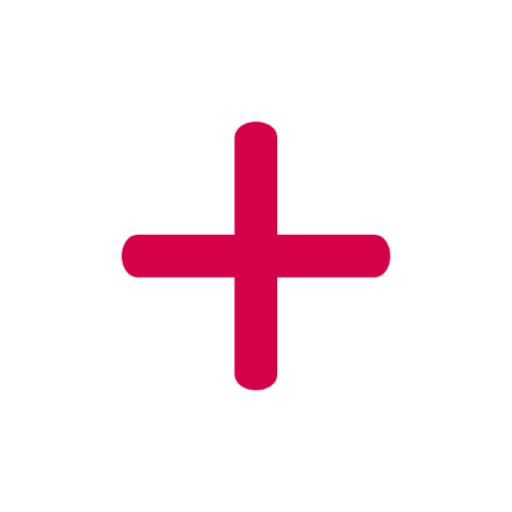
t = 0.00 s
t = 1.00 s: frame unchanged from t = 0.00 s, image omitted
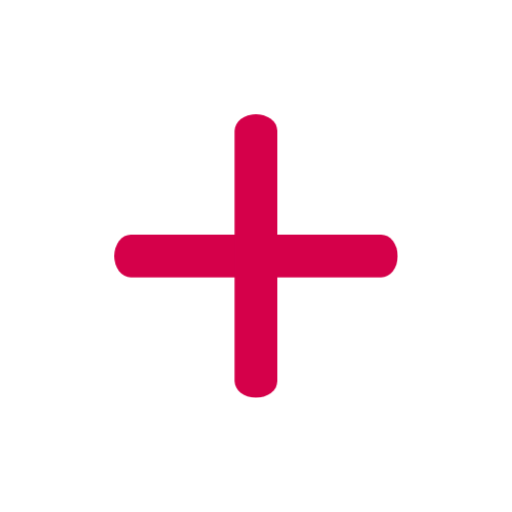
t = 1.08 s
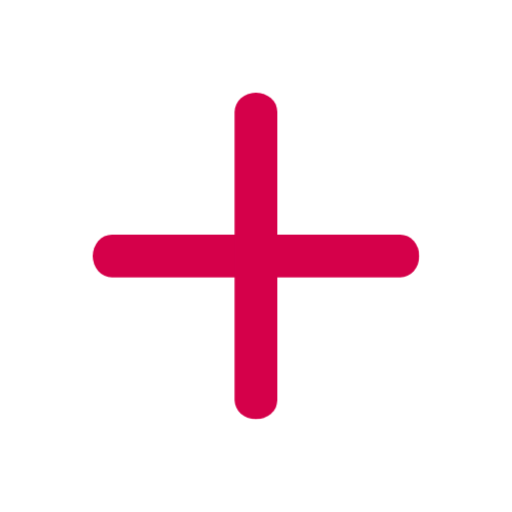
t = 1.17 s
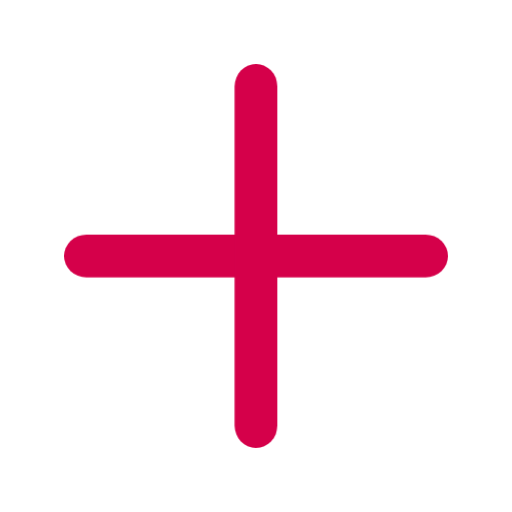
t = 1.33 s
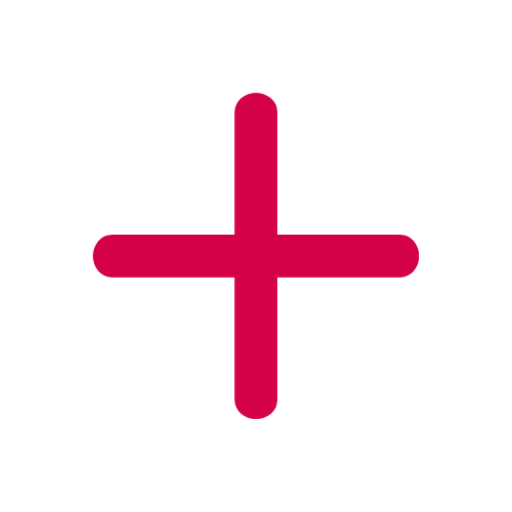
t = 1.67 s

The animated SVG that drew these frames (rendered in a browser with its animation timeline set to each time). Animation: 2 CSS @keyframes rules; one cycle of 2.00 s, repeats indefinitely.

<svg xmlns="http://www.w3.org/2000/svg" fill="#D5004A" viewBox="0 0 48 48"><style>@keyframes a0_t{0%{transform:translate(24px,24px) scale(.7,1) translate(-18px,-2px);animation-timing-function:cubic-bezier(.42,0,.58,1)}33.3333%{transform:translate(24px,24px) scale(1,1) translate(-18px,-2px);animation-timing-function:cubic-bezier(.42,0,.58,1)}}@keyframes a1_t{0%{transform:translate(24px,24px) rotate(90deg) scale(.7,1) translate(-18px,-2px);animation-timing-function:cubic-bezier(.42,0,.58,1)}33.3333%{transform:translate(24px,24px) rotate(90deg) scale(1,1) translate(-18px,-2px);animation-timing-function:cubic-bezier(.42,0,.58,1)}}</style><rect width="36" height="4" rx="2.1" transform="matrix(.7 0 0 1 11.4 22)" style="animation:a0_t 1s linear infinite both"/><rect width="36" height="4" rx="2.1" transform="matrix(0 .7 -1 0 26 11.4)" style="animation:a1_t 1s linear infinite both"/></svg>
